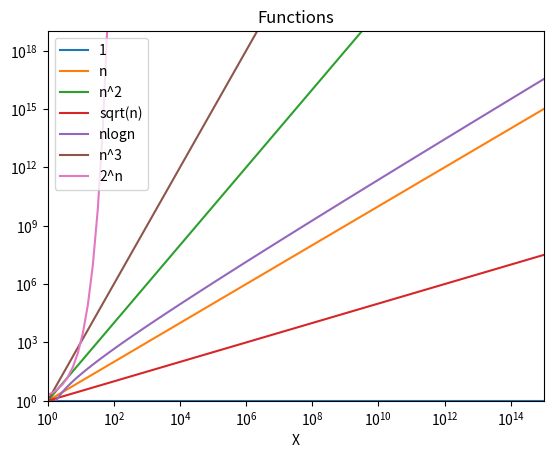

Recreate this plot in Python.
import numpy as np
x = np.logspace(0,15,100,dtype=np.float128)

y_1 = np.ones(100)
y_n = x
y_square = x*x
y_squareroot = np.sqrt(x)
y_nlogn = x*np.log(x)
y_cube = x**3
y_2n = 2**x

import matplotlib.pyplot as plt
fig = plt.figure()
p = fig.add_subplot(1,1,1)
p.set_yscale('log')
p.set_xscale('log')
p.set_xlim(1,10**15)
p.set_ylim(1,10**19)

plt.xlabel('X')
plt.title('Functions')

p.plot(x,y_1,label='1')
p.plot(x,y_n,label='n')
p.plot(x,y_square,label='n^2')
p.plot(x,y_squareroot,label='sqrt(n)')
p.plot(x,y_nlogn,label='nlogn')
p.plot(x,y_cube,label='n^3')
p.plot(x,y_2n,label='2^n')
plt.legend()
plt.show()
